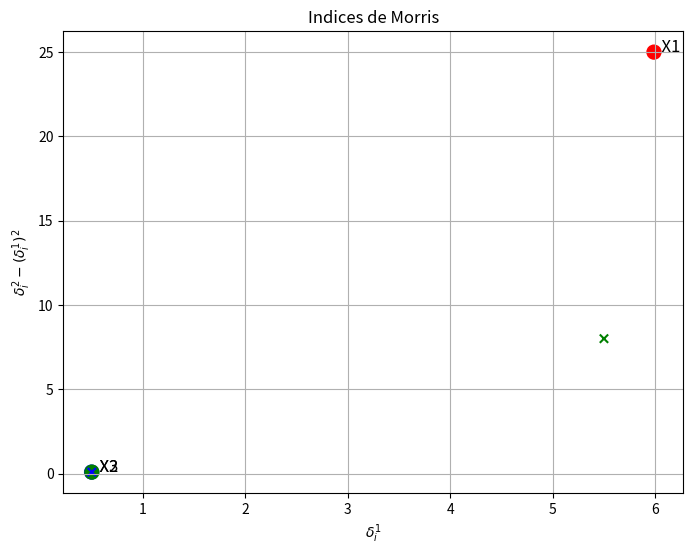
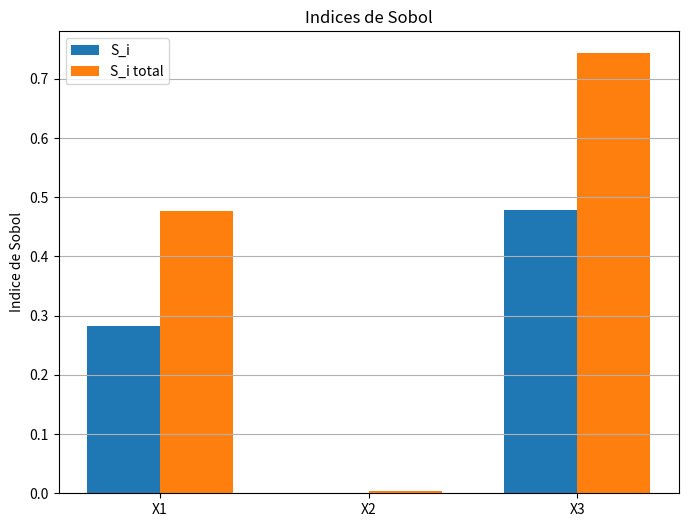

Here is the Python script that generated these plots, in order:
#-*- coding: utf-8 -*-
"""PROJET 2A.ipynb

Automatically generated by Colab.

Original file is located at
    https://colab.research.google.com/drive/1VeWKNatqHTRb_IXrS6QextQC_cIQ6Tol
"""

import numpy as np
import matplotlib.pyplot as plt

# PARAMETRES

n = 10000
d = 3
delta = 1e-5
test_cas = 2

#np.random.seed(0)



def M(X):

    if test_cas == 1 :
        x1 = X[:, 0]
        x2 = X[:, 1]
        x3 = X[:, 2]
    
        return -5*x1**2 - x1*x2 - 6*x1*x3 + 10*x3

    elif test_cas == 2:
         condition = (X[:, 2] <= 0.5)
        
         valeur_vrai = X[:, 0] + X[:, 2] * X[:, 1] + 10 * X[:, 0]
         valeur_faux = X[:, 0] + X[:, 2] * X[:, 1]
         
         return np.where(condition, valeur_vrai, valeur_faux)
                

# 1 - TIRAGE

X = np.random.uniform(
    0,
    1,
    size=(n, d)
)

print("Dimension de X :", X.shape)

print("\nPremiers tirages :")
print(X[:5])


# 2 - CALCUL DE M(X_k)

Y = M(X)

print("\nPremières valeurs de M(X) :")
print(Y[:5])

print("\nMoyenne de M(X) :", np.mean(Y))
print("Variance de M(X) :", np.var(Y))


# 3 - MORRIS

delta1 = np.zeros(d)
delta2 = np.zeros(d)

for i in range(d):

    X_delta = X.copy()

    X_delta[:, i] += delta



    masque = X_delta[:, i] <= 1

    X_valide = X[masque]
    X_delta_valide = X_delta[masque]

    M_X = M(X_valide)

    M_X_delta = M(X_delta_valide)

    derivee = (
        M_X_delta - M_X
    ) / delta

    delta1[i] = np.mean(
        np.abs(derivee)
    )

    delta2[i] = np.mean(
        derivee**2
    )


print("\n======================")
print("INDICES DE MORRIS")
print("======================")


#### Moyenne et variance analytique de M pour les indices de Morris

if test_cas == 1:
    M_moy_analytic = np.array([8.5, 0.5, 7])
    M_var_analytic = np.array([137/12, 1/12, 3])

elif test_cas == 2:
    M_moy_analytic = np.array([6, 0.5, 5.5])
    M_var_analytic = np.array([25, 1/12, 8])
    
####


for i in range(d):

    print(
        "X", i+1,
        ": delta1 =",
        delta1[i],
        ", delta2 =",
        delta2[i]
    )


# 4 - QUANTITE UTILISEE DANS LE GRAPHE DU COURS

# delta2 - delta1²

sigma2 = delta2 - delta1**2


plt.figure(figsize=(8,6))

list_col = ["red", "blue", "green"]

plt.scatter(
    delta1,
    sigma2,
    s=100,
    color = list_col
)

plt.scatter(M_moy_analytic, 
            M_var_analytic, 
            marker="x", 
            color = list_col)

for i in range(d):

    plt.text(
        delta1[i],
        sigma2[i],
        "  X" + str(i+1),
        fontsize=12
    )

plt.xlabel(r"$\delta_i^1$")
plt.ylabel(r"$\delta_i^2-(\delta_i^1)^2$")

plt.title("Indices de Morris")

plt.grid()

plt.show()


# 5 - TIRAGES A ET B POUR SOBOL / SALTELLI

A = np.random.uniform(
    0,
    1,
    size=(n, d)
)

B = np.random.uniform(
    0,
    1,
    size=(n, d)
)


print("\nA :")
print(A[:3])

print("\nB :")
print(B[:3])


# 6 - CONSTRUCTION DES MATRICES C_i
#


C = []

for i in range(d):

    Ci = A.copy()

    Ci[:, i] = B[:, i]

    C.append(Ci)


print("\nExemple : C1")

print(C[0][:3])


# 7 - EVALUATION DU MODELE

YA = M(A)

YB = M(B)

YC = []

for i in range(d):

    YC.append(
        M(C[i])
    )


# 8 - VARIANCE DU MODELE

V = np.var(
    np.concatenate(
        (YA, YB)
    )
)

print("\nVariance utilisée :", V)


# 9 - INDICES DE SOBOL PREMIER ORDRE
#
# Estimateur présenté dans le cours

S = np.zeros(d)

for i in range(d):

    S[i] = np.mean(
        YB * (YC[i] - YA)
    ) / V


# 10 - INDICES DE SOBOL TOTAUX

ST = np.zeros(d)

for i in range(d):

    ST[i] = np.mean(
        YA * (YA - YC[i])
    ) / V


# AFFICHAGE

print("\n======================")
print("INDICES DE SOBOL")
print("======================")

for i in range(d):

    print("\nX", i+1)

    print(
        "S =", S[i]
    )

    print(
        "Stot =", ST[i]
    )

    print(
        "Stot - S =",
        ST[i] - S[i]
    )


# GRAPHIQUE SOBOL

variables = [
    "X1",
    "X2",
    "X3"
]

x = np.arange(d)

largeur = 0.35

plt.figure(figsize=(8,6))

plt.bar(
    x - largeur/2,
    S,
    largeur,
    label="S_i"
)

plt.bar(
    x + largeur/2,
    ST,
    largeur,
    label="S_i total"
)

plt.xticks(
    x,
    variables
)

plt.ylabel(
    "Indice de Sobol"
)

plt.title(
    "Indices de Sobol"
)

plt.legend()

plt.grid(
    axis="y"
)

plt.show()
